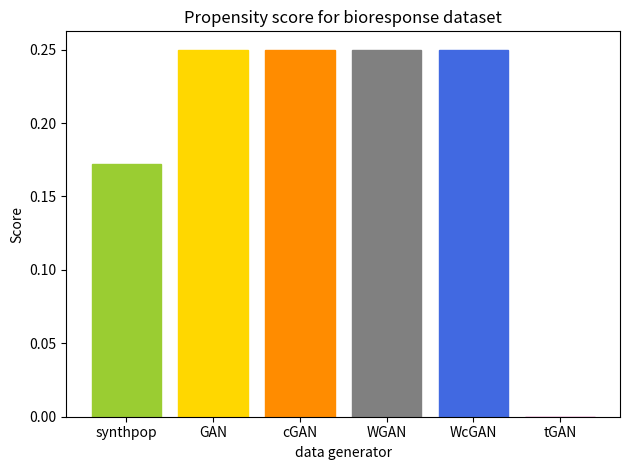

This figure's Python source: (Note: this script raises an exception after producing the figure.)
import pandas as pd
import numpy as np
import matplotlib.pyplot as plt
np.random.seed(7)

score_synthpop = 0.17208491030541753
score_GAN = 0.24996948323493387
score_cGAN =0.249997663829577
score_WGAN =0.24998105907491794
score_WcGAN =0.24999997979218513
score_tGAN = 0


fig = plt.figure()
x = np.arange(6)
distance = [score_synthpop, score_GAN, score_cGAN, score_WGAN, score_WcGAN, score_tGAN]
plt.title('Propensity score for bioresponse dataset')
plt.ylabel('Score')
plt.xlabel('data generator')
a = plt.bar(x, distance)
plt.xticks(x, ('synthpop', 'GAN', 'cGAN', 'WGAN', 'WcGAN', 'tGAN'))
plt.tight_layout()
a[0].set_color('yellowgreen')#'lightseagreen')
a[1].set_color('gold')
a[2].set_color('darkorange')
a[3].set_color('grey')
a[4].set_color('royalblue')#'dodgerblue')
a[5].set_color('mediumvioletred')
plt.savefig('3) data quality evaluation/propensity score/bioresponse/propensity_score_plot.png')